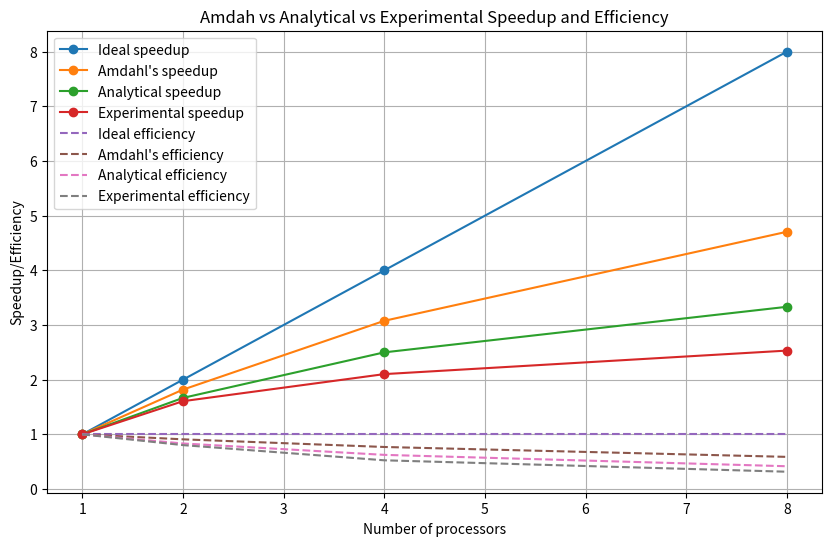

This figure's Python source:
import matplotlib.pyplot as plt
import numpy as np


# Function to calculate Amdahl's speedup
def amdahl_speedup(N, S):
    return 1 / (S + (1 - S) / N)


def analytical_speedup(N, S, alpha):
    return 1 / (S + (1 - S) / N + alpha * (N - 1) / N)


# Function to plot the graph
def plot_graph(N, S, alpha, runtimes):
    # Calculate speedup
    ideal_speedups = [n for n in N]
    amdahl_speedups = [amdahl_speedup(n, S) for n in N]
    analytical_speedups = [analytical_speedup(n, S, alpha) for n in N]
    expermental_speedups = [runtimes[0] / runtime for runtime in runtimes]

    # Calculate efficiency
    ideal_efficiency = [1 for n in N]
    amdahl_efficiency = [amdahl_speedup(n, S) / n for n in N]
    analytical_efficiency = [analytical_speedup(n, S, alpha) / n for n in N]
    expermental_efficiency = [
        runtimes[0] / (n * runtime) for n, runtime in zip(N, runtimes)
    ]

    # Plot the graph
    plt.figure(figsize=(10, 6))
    # Plot the graph
    plt.plot(N, ideal_speedups, label="Ideal speedup", marker="o")
    plt.plot(N, amdahl_speedups, label="Amdahl's speedup", marker="o")
    plt.plot(N, analytical_speedups, label="Analytical speedup", marker="o")
    plt.plot(N, expermental_speedups, label="Experimental speedup", marker="o")
    plt.plot(N, ideal_efficiency, label="Ideal efficiency", linestyle="--")
    plt.plot(N, amdahl_efficiency, label="Amdahl's efficiency", linestyle="--")
    plt.plot(N, analytical_efficiency, label="Analytical efficiency", linestyle="--")
    plt.plot(N, expermental_efficiency, label="Experimental efficiency", linestyle="--")

    plt.xlabel("Number of processors")
    plt.ylabel("Speedup/Efficiency")
    plt.title("Amdah vs Analytical vs Experimental Speedup and Efficiency")
    plt.legend()
    plt.grid(True)
    plt.show()


# Define parameters
N = [1, 2, 4, 8]  # Number of processors
S = 0.1  # Fraction of serial code
alpha = 0.1  # Communication overhead

# Runtime with 1, 2, 4, 8 processors (example values)
runtimes = [0.012049, 0.007499, 0.005732, 0.004758]

# Plot the graph
plot_graph(N, S, alpha, runtimes)
